Photos from the image-classification dataset "processed" in the GitHub repository miguelrabuge/AI-Project. Its 4 classes are: pedestrian green light, pedestrian red light, vehicle green light, vehicle red light.

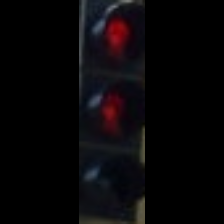
Label: pedestrian red light

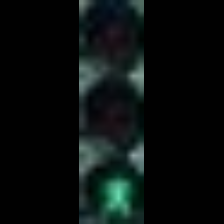
Label: pedestrian green light

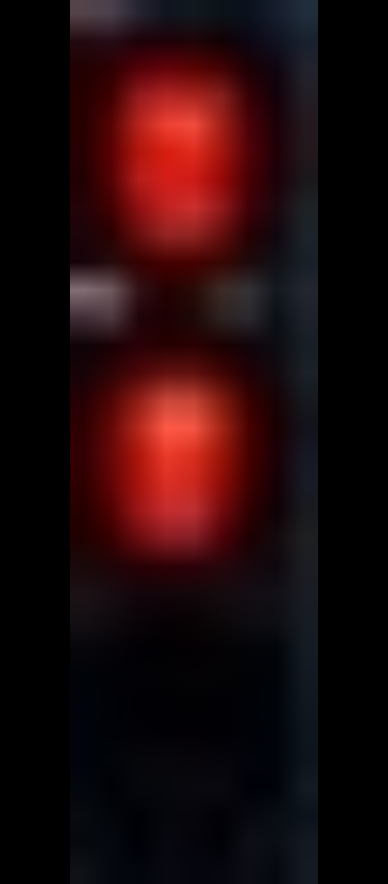
Label: pedestrian red light

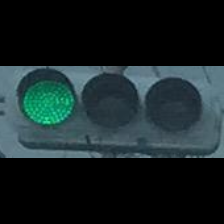
Label: vehicle green light

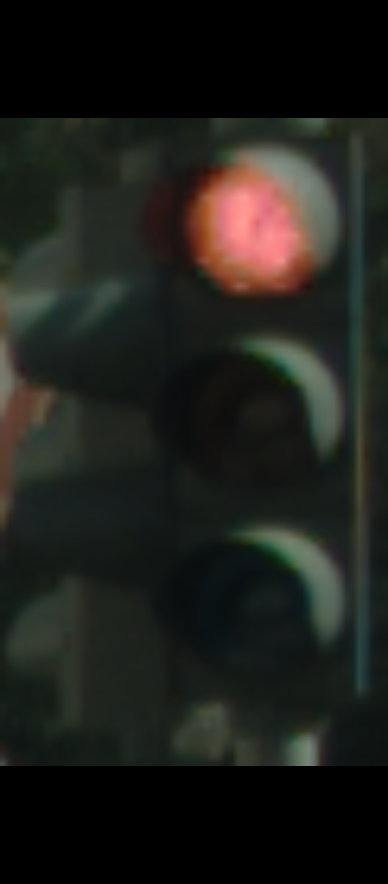
Label: vehicle red light

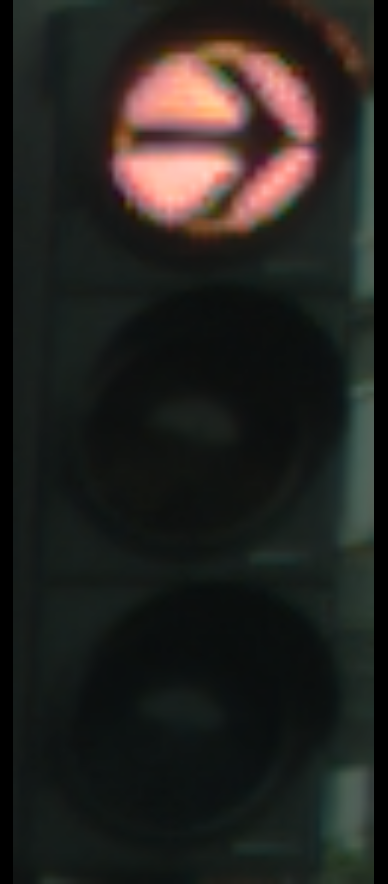
Label: vehicle red light
